10-way image classification set "DrawLearn10" from GitHub (Avijit-Jana/DrawLearnAI); label vocabulary: airplane, apple, bench, bicycle, cup, door, fan, flower, knife, piano.

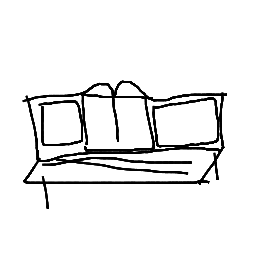
Label: bench

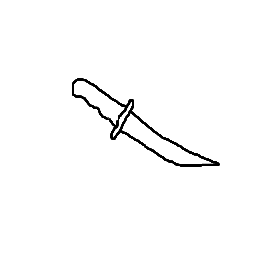
Label: knife

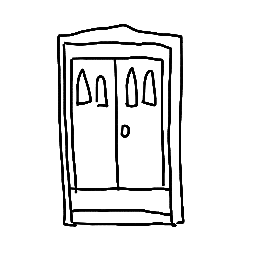
Label: door

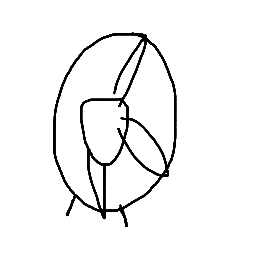
Label: fan

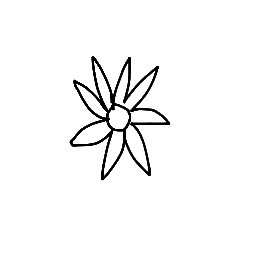
Label: flower

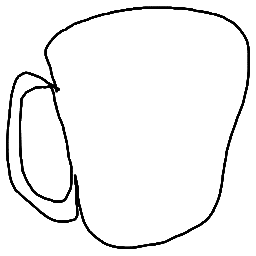
Label: cup
